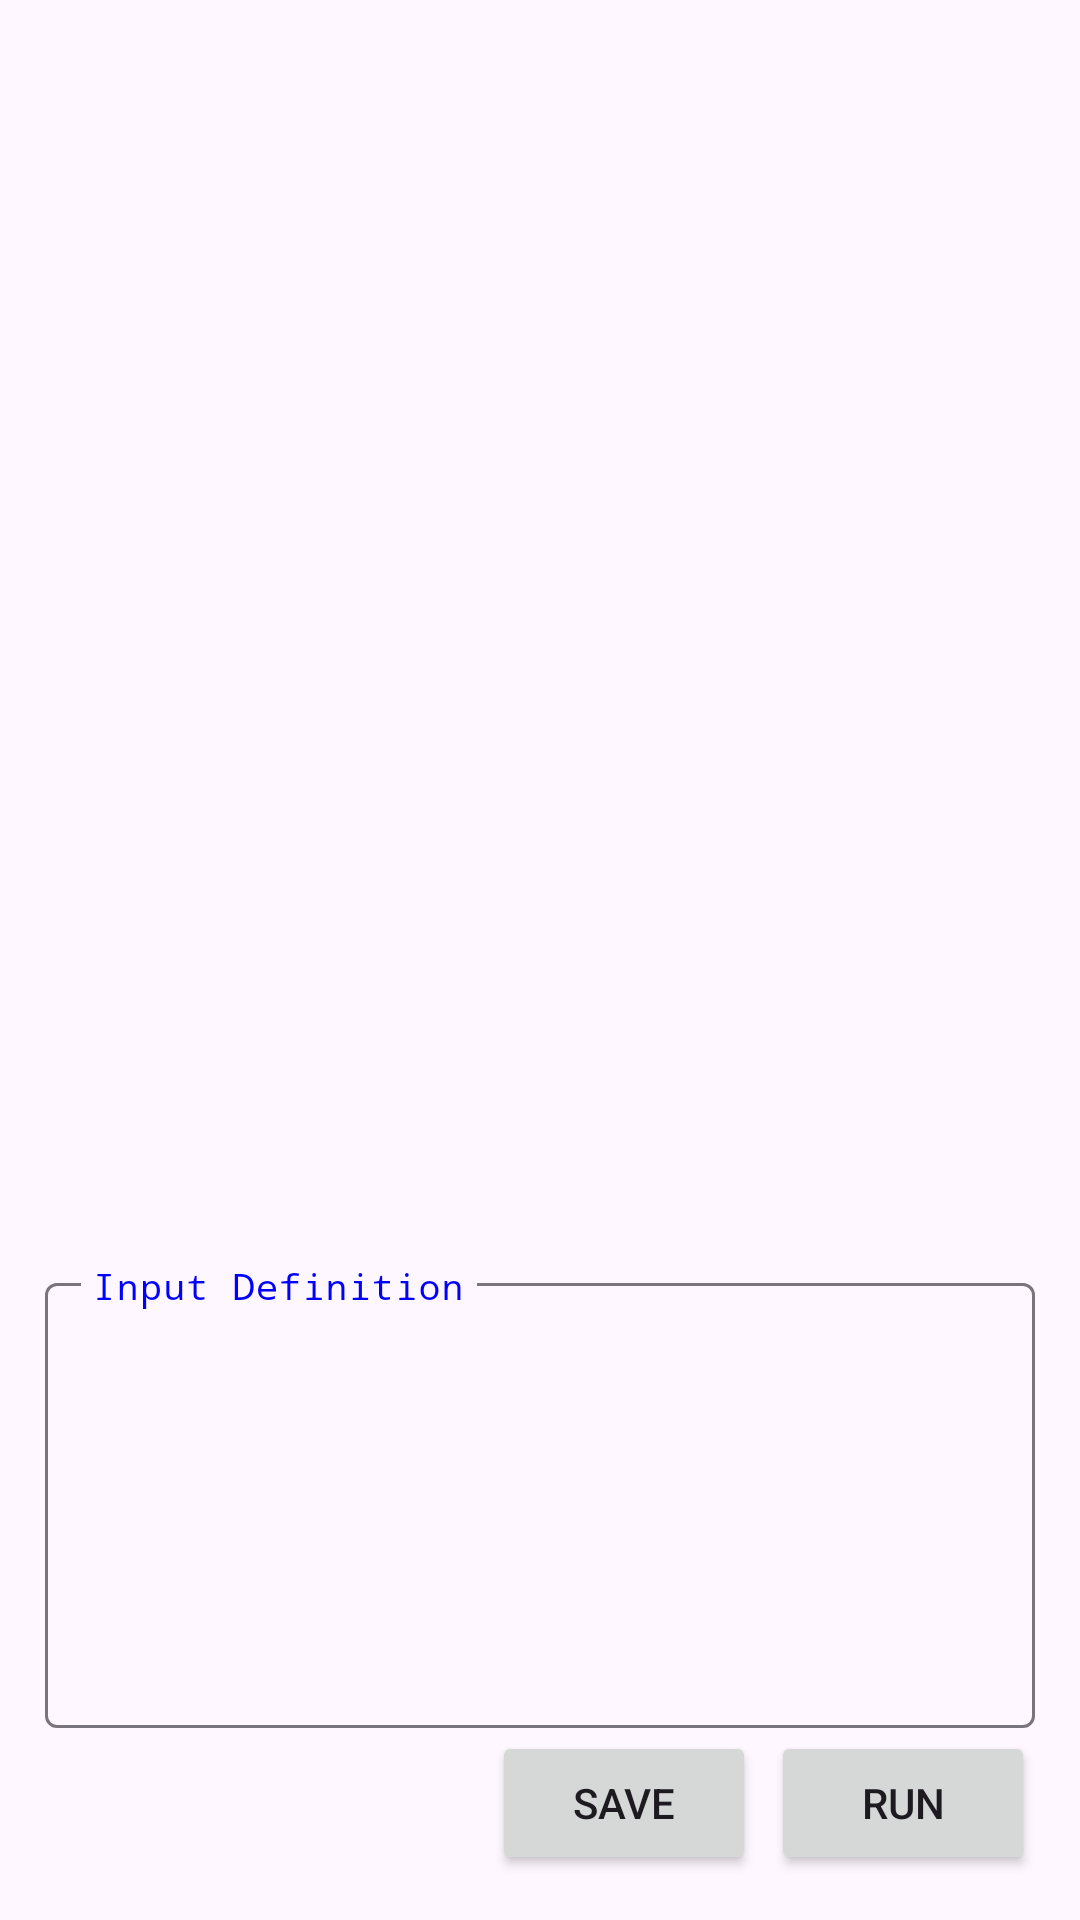

Layout XML and referenced resources for this Android screen:
<!-- AndroidManifest.xml: application theme Theme.VisWiz -->
<!-- res/layout/fragment_running_input_list.xml -->
<?xml version="1.0" encoding="utf-8"?>
<FrameLayout xmlns:android="http://schemas.android.com/apk/res/android"
    xmlns:app="http://schemas.android.com/apk/res-auto"
    xmlns:tools="http://schemas.android.com/tools"
    android:name="de.sirvierl0ffel.viswiz.InputFragment"
    android:layout_width="match_parent"
    android:layout_height="match_parent"
    app:layoutManager="LinearLayoutManager"
    tools:context=".views.running.InputListFragment">

    <LinearLayout
        android:layout_width="match_parent"
        android:layout_height="match_parent"
        android:layout_margin="10dp"
        android:orientation="vertical">

        <androidx.recyclerview.widget.RecyclerView
            android:id="@+id/list"
            android:layout_width="match_parent"
            android:layout_height="0dp"
            android:layout_weight="1"
            app:layoutManager="LinearLayoutManager"
            tools:listitem="@layout/fragment_running_input_list_item" />

        <LinearLayout
            android:layout_width="match_parent"
            android:layout_height="wrap_content"
            android:layout_marginTop="10dp"
            android:orientation="vertical"
            android:padding="5dp">


            <com.google.android.material.textfield.TextInputLayout
                android:layout_width="match_parent"
                android:layout_height="wrap_content"
                android:hint="Input Definition"
                android:textColorHint="#0000ff"
                app:expandedHintEnabled="false">

                <EditText
                    android:id="@+id/text_algorithm_input"
                    android:layout_width="match_parent"
                    android:layout_height="wrap_content"
                    android:gravity="start|top"
                    android:inputType="textMultiLine"
                    android:lines="8"
                    android:textSize="12sp"
                    android:typeface="monospace" />
            </com.google.android.material.textfield.TextInputLayout>

            <LinearLayout
                android:layout_width="match_parent"
                android:layout_height="match_parent"
                android:layout_marginTop="1dp"
                android:gravity="end"
                android:orientation="horizontal">

                <Button
                    android:id="@+id/btn_save"
                    android:layout_width="wrap_content"
                    android:layout_height="wrap_content"
                    android:text="Save" />

                <Button
                    android:id="@+id/btn_run"
                    android:layout_width="wrap_content"
                    android:layout_height="wrap_content"
                    android:layout_marginLeft="5dp"
                    android:text="Run" />

            </LinearLayout>
        </LinearLayout>
    </LinearLayout>

</FrameLayout>
<!-- res/layout/fragment_running_input_list_item.xml (included above) -->
<?xml version="1.0" encoding="utf-8"?>
<LinearLayout xmlns:android="http://schemas.android.com/apk/res/android"
    android:layout_width="match_parent"
    android:layout_height="wrap_content"
    android:layout_margin="3dp">

    <LinearLayout
        android:layout_width="match_parent"
        android:layout_height="wrap_content"
        android:background="#0a000000"
        android:gravity="center|end"
        android:orientation="horizontal"
        android:padding="2dp">

        <TextView
            android:id="@+id/text_input_display"
            android:layout_width="0dp"
            android:layout_height="wrap_content"
            android:layout_margin="3dp"
            android:layout_weight="1"
            android:lines="3"
            android:maxLines="3"
            android:textSize="12sp"
            android:typeface="monospace" />

        <Button
            android:id="@+id/btn_input_delete"
            style="@style/Widget.Material3.Button.TonalButton"
            android:layout_width="wrap_content"
            android:layout_height="wrap_content"
            android:layout_marginLeft="5dp"
            android:text="Delete" />

        <Button
            android:id="@+id/btn_input_run"
            style="@style/Widget.Material3.Button.TonalButton"
            android:layout_width="wrap_content"
            android:layout_height="wrap_content"
            android:layout_marginLeft="5dp"
            android:text="Run" />

    </LinearLayout>
</LinearLayout>
<!-- resources referenced by this layout -->
<resources>
  <style name="Theme.VisWiz" parent="Base.Theme.VisWiz" />
  <style name="Base.Theme.VisWiz" parent="Theme.Material3.DayNight.NoActionBar">
          
          <item name="colorPrimary">#303030</item>
          <item name="colorSurface">#08000000</item>
          <item name="colorSurfaceVariant">#20000000</item>
      </style>
</resources>
